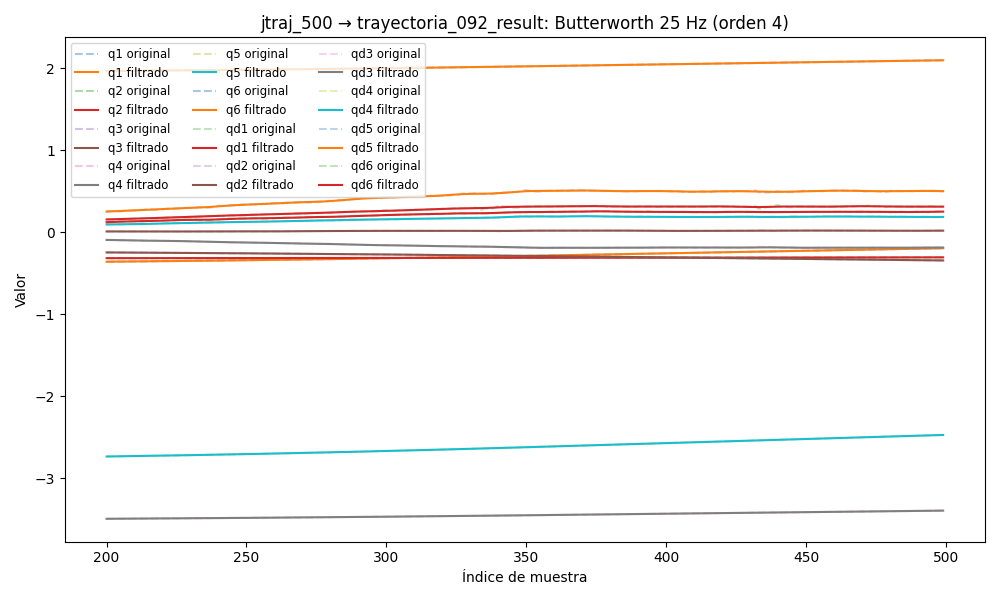

Values plotted in this chart, from the file beside it:
timestamp, q1, q2, q3, q4, q5, q6, qd1, qd2, qd3, qd4, qd5, qd6, tau1, tau2, tau3, tau4, tau5, tau6
1749027730, -0.3817, -0.3174, -0.2319, -3.51, -2.772, 1.951, -0.0008055, 0.008846, -0.01535, -0.03056, -0.03743, 0.01509, -0.321, -1.296, -0.9231, 0.1386, 0.08277, 0.1403
1749027730, -0.3817, -0.3173, -0.2319, -3.51, -2.772, 1.951, -0.0007339, 0.007629, -0.01407, -0.02864, -0.03507, 0.01407, -0.3119, -1.304, -0.8974, 0.1192, 0.08997, 0.1367
1749027730, -0.3817, -0.3173, -0.2319, -3.51, -2.772, 1.951, -0.0006645, 0.006444, -0.01281, -0.02674, -0.03274, 0.01305, -0.3152, -1.366, -0.9131, 0.1409, 0.0799, 0.08891
1749027730, -0.3817, -0.3173, -0.2319, -3.51, -2.772, 1.951, -0.0005988, 0.005318, -0.01155, -0.02484, -0.03044, 0.01201, -0.2905, -1.328, -0.9024, 0.1549, 0.08241, 0.129
1749027730, -0.3817, -0.3173, -0.232, -3.51, -2.772, 1.951, -0.0005382, 0.004273, -0.01031, -0.02295, -0.02817, 0.01096, -0.2905, -1.328, -0.9024, 0.1549, 0.08241, 0.129
1749027730, -0.3817, -0.3173, -0.232, -3.51, -2.772, 1.951, -0.000484, 0.003328, -0.009093, -0.02106, -0.02593, 0.00989, -0.2934, -1.362, -0.8865, 0.1408, 0.09207, 0.1032
1749027730, -0.3817, -0.3173, -0.232, -3.51, -2.773, 1.951, -0.0004368, 0.002497, -0.007916, -0.01916, -0.02373, 0.008807, -0.3123, -1.37, -0.8821, 0.176, 0.1044, 0.112
1749027730, -0.3817, -0.3173, -0.232, -3.51, -2.773, 1.951, -0.000397, 0.001786, -0.00679, -0.01727, -0.02156, 0.00772, -0.3123, -1.37, -0.8821, 0.176, 0.1044, 0.112
1749027730, -0.3817, -0.3173, -0.232, -3.51, -2.773, 1.951, -0.0003645, 0.001195, -0.005728, -0.01538, -0.01943, 0.006644, -0.3144, -1.417, -0.8899, 0.1778, 0.09577, 0.0923
1749027730, -0.3817, -0.3173, -0.2321, -3.51, -2.773, 1.951, -0.0003387, 0.0007193, -0.004745, -0.01351, -0.01733, 0.005596, -0.3144, -1.417, -0.8899, 0.1778, 0.09577, 0.0923
1749027730, -0.3817, -0.3173, -0.2321, -3.51, -2.773, 1.951, -0.0003188, 0.0003465, -0.003853, -0.01166, -0.01529, 0.004593, -0.3121, -1.421, -0.8819, 0.1378, 0.09864, 0.1083
1749027730, -0.3817, -0.3173, -0.2321, -3.51, -2.773, 1.951, -0.0003036, 6.181408959021333e-05, -0.003062, -0.009857, -0.01329, 0.003653, -0.3084, -1.43, -0.8679, 0.1598, 0.09718, 0.09232
1749027730, -0.3817, -0.3173, -0.2321, -3.51, -2.773, 1.951, -0.0002917, -0.0001527, -0.002378, -0.008111, -0.01136, 0.002791, -0.3084, -1.43, -0.8679, 0.1598, 0.09718, 0.09232
1749027730, -0.3817, -0.3173, -0.2321, -3.51, -2.773, 1.951, -0.0002818, -0.0003157, -0.001805, -0.006444, -0.009512, 0.00202, -0.3093, -1.454, -0.8485, 0.1856, 0.119, 0.0643
1749027730, -0.3817, -0.3173, -0.2321, -3.51, -2.773, 1.951, -0.0002724, -0.0004453, -0.00134, -0.004876, -0.007756, 0.001346, -0.3093, -1.454, -0.8485, 0.1856, 0.119, 0.0643
1749027730, -0.3817, -0.3173, -0.2321, -3.51, -2.773, 1.951, -0.0002621, -0.0005576, -0.0009766, -0.003424, -0.006111, 0.0007727, -0.2993, -1.478, -0.8382, 0.2075, 0.1408, 0.06496
1749027730, -0.3817, -0.3173, -0.2321, -3.51, -2.773, 1.951, -0.0002499, -0.0006657, -0.0007062, -0.002104, -0.004593, 0.0002973, -0.3058, -1.48, -0.8248, 0.2105, 0.1877, 0.04584
1749027730, -0.3817, -0.3173, -0.2321, -3.51, -2.773, 1.951, -0.000235, -0.0007789, -0.0005163, -0.0009291, -0.003216, -8.580912310764436e-05, -0.3058, -1.48, -0.8248, 0.2105, 0.1877, 0.04584
1749027730, -0.3817, -0.3173, -0.2321, -3.51, -2.773, 1.951, -0.0002171, -0.0009023, -0.0003929, 9.27128558299791e-05, -0.001991, -0.0003856, -0.3095, -1.507, -0.8215, 0.2361, 0.1882, 0.04724
1749027730, -0.3817, -0.3173, -0.2321, -3.51, -2.773, 1.951, -0.0001965, -0.001037, -0.0003217, 0.0009568, -0.0009251, -0.000613, -0.3175, -1.552, -0.8122, 0.2484, 0.2171, 0.04888
1749027730, -0.3817, -0.3173, -0.2321, -3.51, -2.773, 1.951, -0.0001738, -0.001181, -0.0002886, 0.001663, -1.9796071559978366e-05, -0.0007797, -0.3175, -1.552, -0.8122, 0.2484, 0.2171, 0.04888
1749027730, -0.3817, -0.3173, -0.2321, -3.51, -2.773, 1.951, -0.0001504, -0.001329, -0.0002804, 0.002215, 0.0007278, -0.0008979, -0.3247, -1.582, -0.7734, 0.2575, 0.2487, 0.02565
1749027730, -0.3817, -0.3173, -0.2321, -3.51, -2.773, 1.951, -0.000128, -0.001474, -0.0002861, 0.002623, 0.001325, -0.0009787, -0.3247, -1.582, -0.7734, 0.2575, 0.2487, 0.02565
1749027730, -0.3817, -0.3173, -0.2321, -3.51, -2.773, 1.951, -0.000109, -0.001609, -0.0002965, 0.002897, 0.001785, -0.001033, -0.3323, -1.621, -0.7745, 0.2555, 0.2604, 0.03472
1749027730, -0.3817, -0.3173, -0.2321, -3.51, -2.773, 1.951, -9.585563524371555e-05, -0.001725, -0.000305, 0.003054, 0.00212, -0.001068, -0.3132, -1.64, -0.7657, 0.2657, 0.2747, 0.03665
1749027730, -0.3817, -0.3173, -0.2321, -3.51, -2.773, 1.951, -9.121358507890273e-05, -0.001817, -0.000307, 0.003112, 0.002347, -0.001094, -0.3132, -1.64, -0.7657, 0.2657, 0.2747, 0.03665
1749027730, -0.3817, -0.3173, -0.2321, -3.51, -2.773, 1.951, -9.760753157612887e-05, -0.001879, -0.0002999, 0.00309, 0.002483, -0.001116, -0.3302, -1.65, -0.7577, 0.2788, 0.3038, 0.0261
1749027730, -0.3817, -0.3173, -0.2321, -3.51, -2.773, 1.951, -0.0001172, -0.001911, -0.000283, 0.003008, 0.002543, -0.001138, -0.3302, -1.65, -0.7577, 0.2788, 0.3038, 0.0261
1749027730, -0.3817, -0.3173, -0.2321, -3.51, -2.773, 1.951, -0.0001513, -0.00191, -0.0002564, 0.002884, 0.002542, -0.001165, -0.3314, -1.67, -0.7644, 0.2877, 0.2912, 0.01412
1749027730, -0.3817, -0.3173, -0.2321, -3.51, -2.773, 1.951, -0.0002005, -0.00188, -0.0002216, 0.002737, 0.002491, -0.001197, -0.3461, -1.692, -0.7644, 0.285, 0.3107, 0.03198
1749027730, -0.3817, -0.3173, -0.2321, -3.51, -2.773, 1.951, -0.0002641, -0.001821, -0.0001801, 0.002578, 0.002401, -0.001236, -0.3461, -1.692, -0.7644, 0.285, 0.3107, 0.03198
1749027730, -0.3817, -0.3173, -0.2321, -3.51, -2.773, 1.951, -0.0003402, -0.001739, -0.000134, 0.00242, 0.002277, -0.001279, -0.3651, -1.691, -0.7413, 0.2989, 0.3109, 0.03082
1749027730, -0.3817, -0.3173, -0.2321, -3.51, -2.773, 1.951, -0.0004255, -0.001638, -8.518492090613053e-05, 0.002268, 0.002126, -0.001325, -0.3651, -1.691, -0.7413, 0.2989, 0.3109, 0.03082
1749027730, -0.3817, -0.3173, -0.2321, -3.51, -2.773, 1.951, -0.0005157, -0.00152, -3.557096186768712e-05, 0.002127, 0.001952, -0.00137, -0.3572, -1.698, -0.76, 0.2837, 0.3083, 0.02773
1749027730, -0.3817, -0.3173, -0.2321, -3.51, -2.773, 1.951, -0.0006055, -0.00139, 1.291674924725134e-05, 0.001999, 0.001759, -0.001408, -0.3616, -1.702, -0.7626, 0.2845, 0.3013, 0.03719
1749027730, -0.3817, -0.3173, -0.2321, -3.51, -2.773, 1.951, -0.0006893, -0.00125, 5.830798129370407e-05, 0.001881, 0.001552, -0.001435, -0.3671, -1.71, -0.752, 0.3009, 0.3146, 0.02999
1749027730, -0.3817, -0.3173, -0.2321, -3.51, -2.773, 1.951, -0.0007618, -0.001102, 9.844625302909214e-05, 0.001772, 0.001338, -0.001445, -0.3597, -1.71, -0.7617, 0.2791, 0.3207, 0.0295
1749027730, -0.3817, -0.3173, -0.2321, -3.51, -2.773, 1.951, -0.0008186, -0.0009467, 0.0001309, 0.001668, 0.001125, -0.001434, -0.336, -1.683, -0.7664, 0.2887, 0.3193, 0.05368
1749027730, -0.3817, -0.3173, -0.2321, -3.51, -2.773, 1.951, -0.0008568, -0.0007842, 0.0001527, 0.001565, 0.0009256, -0.001397, -0.3279, -1.659, -0.7695, 0.2859, 0.3233, 0.02548
1749027730, -0.3818, -0.3173, -0.2321, -3.51, -2.773, 1.951, -0.0008759, -0.0006148, 0.0001605, 0.001461, 0.0007528, -0.001331, -0.3345, -1.591, -0.7761, 0.2909, 0.3194, 0.03922
1749027730, -0.3818, -0.3173, -0.2321, -3.51, -2.773, 1.951, -0.0008773, -0.0004386, 0.0001507, 0.001353, 0.0006228, -0.001233, -0.3345, -1.591, -0.7761, 0.2909, 0.3194, 0.03922
1749027730, -0.3818, -0.3173, -0.2321, -3.51, -2.773, 1.951, -0.0008649, -0.0002563, 0.0001191, 0.001239, 0.0005535, -0.0011, -0.3194, -1.527, -0.7925, 0.2782, 0.3213, 0.05761
1749027730, -0.3818, -0.3173, -0.2321, -3.51, -2.773, 1.951, -0.0008441, -6.914674445696604e-05, 6.162252970864472e-05, 0.001118, 0.0005636, -0.0009318, -0.3289, -1.486, -0.7954, 0.2801, 0.3247, 0.05527
1749027730, -0.3818, -0.3173, -0.2321, -3.51, -2.773, 1.951, -0.0008214, 0.0001209, -2.5905659187559352e-05, 0.0009917, 0.0006714, -0.000726, -0.3246, -1.47, -0.8013, 0.2781, 0.3269, 0.05994
1749027730, -0.3818, -0.3173, -0.2321, -3.51, -2.773, 1.951, -0.0008032, 0.000311, -0.0001471, 0.0008615, 0.0008938, -0.0004816, -0.2862, -1.413, -0.8329, 0.2765, 0.3436, 0.06355
1749027730, -0.3818, -0.3173, -0.2321, -3.51, -2.773, 1.951, -0.0007946, 0.0004976, -0.0003052, 0.0007309, 0.001245, -0.0001974, -0.2862, -1.413, -0.8329, 0.2765, 0.3436, 0.06355
1749027730, -0.3818, -0.3173, -0.2321, -3.51, -2.773, 1.951, -0.0007983, 0.0006767, -0.0005024, 0.0006045, 0.001733, 0.0001277, -0.2558, -1.436, -0.8494, 0.2699, 0.3532, 0.09953
1749027730, -0.3818, -0.3173, -0.2321, -3.51, -2.773, 1.951, -0.0008138, 0.0008441, -0.0007404, 0.0004884, 0.002362, 0.000495, -0.2505, -1.408, -0.8867, 0.2878, 0.3698, 0.1089
1749027730, -0.3818, -0.3173, -0.2321, -3.51, -2.773, 1.951, -0.0008367, 0.000996, -0.00102, 0.0003901, 0.00313, 0.000906, -0.2505, -1.408, -0.8867, 0.2878, 0.3698, 0.1089
1749027730, -0.3818, -0.3173, -0.2321, -3.51, -2.773, 1.951, -0.0008583, 0.001129, -0.001342, 0.0003185, 0.004026, 0.001363, -0.2125, -1.381, -0.8788, 0.2906, 0.403, 0.1165
1749027730, -0.3818, -0.3173, -0.2321, -3.51, -2.773, 1.951, -0.0008657, 0.001239, -0.001707, 0.0002838, 0.005034, 0.001868, -0.1863, -1.384, -0.8827, 0.2911, 0.3955, 0.112
1749027730, -0.3817, -0.3173, -0.2321, -3.51, -2.773, 1.951, -0.0008425, 0.001326, -0.002115, 0.0002972, 0.006132, 0.002425, -0.1863, -1.384, -0.8827, 0.2911, 0.3955, 0.112
1749027730, -0.3817, -0.3173, -0.2321, -3.51, -2.773, 1.951, -0.0007695, 0.001388, -0.002568, 0.0003705, 0.007293, 0.003038, -0.1577, -1.381, -0.9102, 0.309, 0.4013, 0.1106
1749027730, -0.3817, -0.3173, -0.2321, -3.51, -2.773, 1.951, -0.0006265, 0.001425, -0.003067, 0.0005155, 0.008486, 0.003713, -0.1577, -1.381, -0.9102, 0.309, 0.4013, 0.1106
1749027730, -0.3817, -0.3173, -0.2321, -3.51, -2.773, 1.951, -0.0003937, 0.001439, -0.003614, 0.0007437, 0.009679, 0.004453, -0.1431, -1.421, -0.9178, 0.3005, 0.4027, 0.1223
1749027730, -0.3817, -0.3173, -0.2321, -3.51, -2.773, 1.951, -5.347734761586293e-05, 0.001431, -0.00421, 0.001065, 0.01084, 0.005261, -0.07234, -1.397, -0.9269, 0.3143, 0.4257, 0.1366
1749027730, -0.3817, -0.3173, -0.2321, -3.51, -2.773, 1.951, 0.0004076, 0.001405, -0.004855, 0.001488, 0.01194, 0.006139, -0.07234, -1.397, -0.9269, 0.3143, 0.4257, 0.1366
1749027730, -0.3817, -0.3173, -0.2321, -3.51, -2.773, 1.951, 0.0009974, 0.001363, -0.005549, 0.002016, 0.01295, 0.007082, -0.02337, -1.357, -0.9333, 0.3307, 0.4416, 0.146
1749027730, -0.3817, -0.3173, -0.2321, -3.51, -2.772, 1.951, 0.001717, 0.001308, -0.00629, 0.002651, 0.01385, 0.008083, -0.02337, -1.357, -0.9333, 0.3307, 0.4416, 0.146
1749027730, -0.3817, -0.3173, -0.2321, -3.51, -2.772, 1.951, 0.00256, 0.001245, -0.007071, 0.003389, 0.01464, 0.009129, 3.7550926208496094e-05, -1.363, -0.9441, 0.3162, 0.4587, 0.1363
... 6,554 more rows
